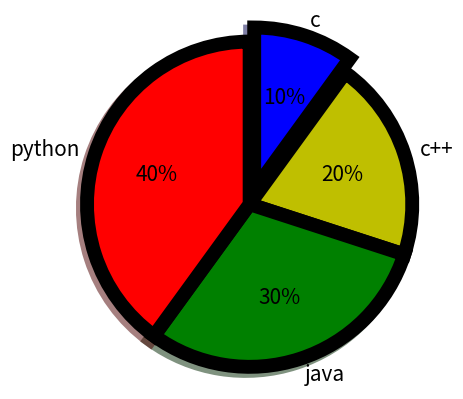

The script that saved this image:
# Pie chart and change line width
import matplotlib.pyplot as plt
x = [10,20,30,40]
y = ["c","c++","java","python"]
z = [0.1,0.0,0.0,0.0]
clr = ["b","y","g","r"]

plt.pie(x,labels=y, explode=z, colors=clr, autopct="%0d%%" , shadow=True , radius=1.1 , startangle=90 ,counterclock=False ,textprops={"fontsize":15} ,wedgeprops={"linewidth":10 , "edgecolor":"black"})
plt.show()
